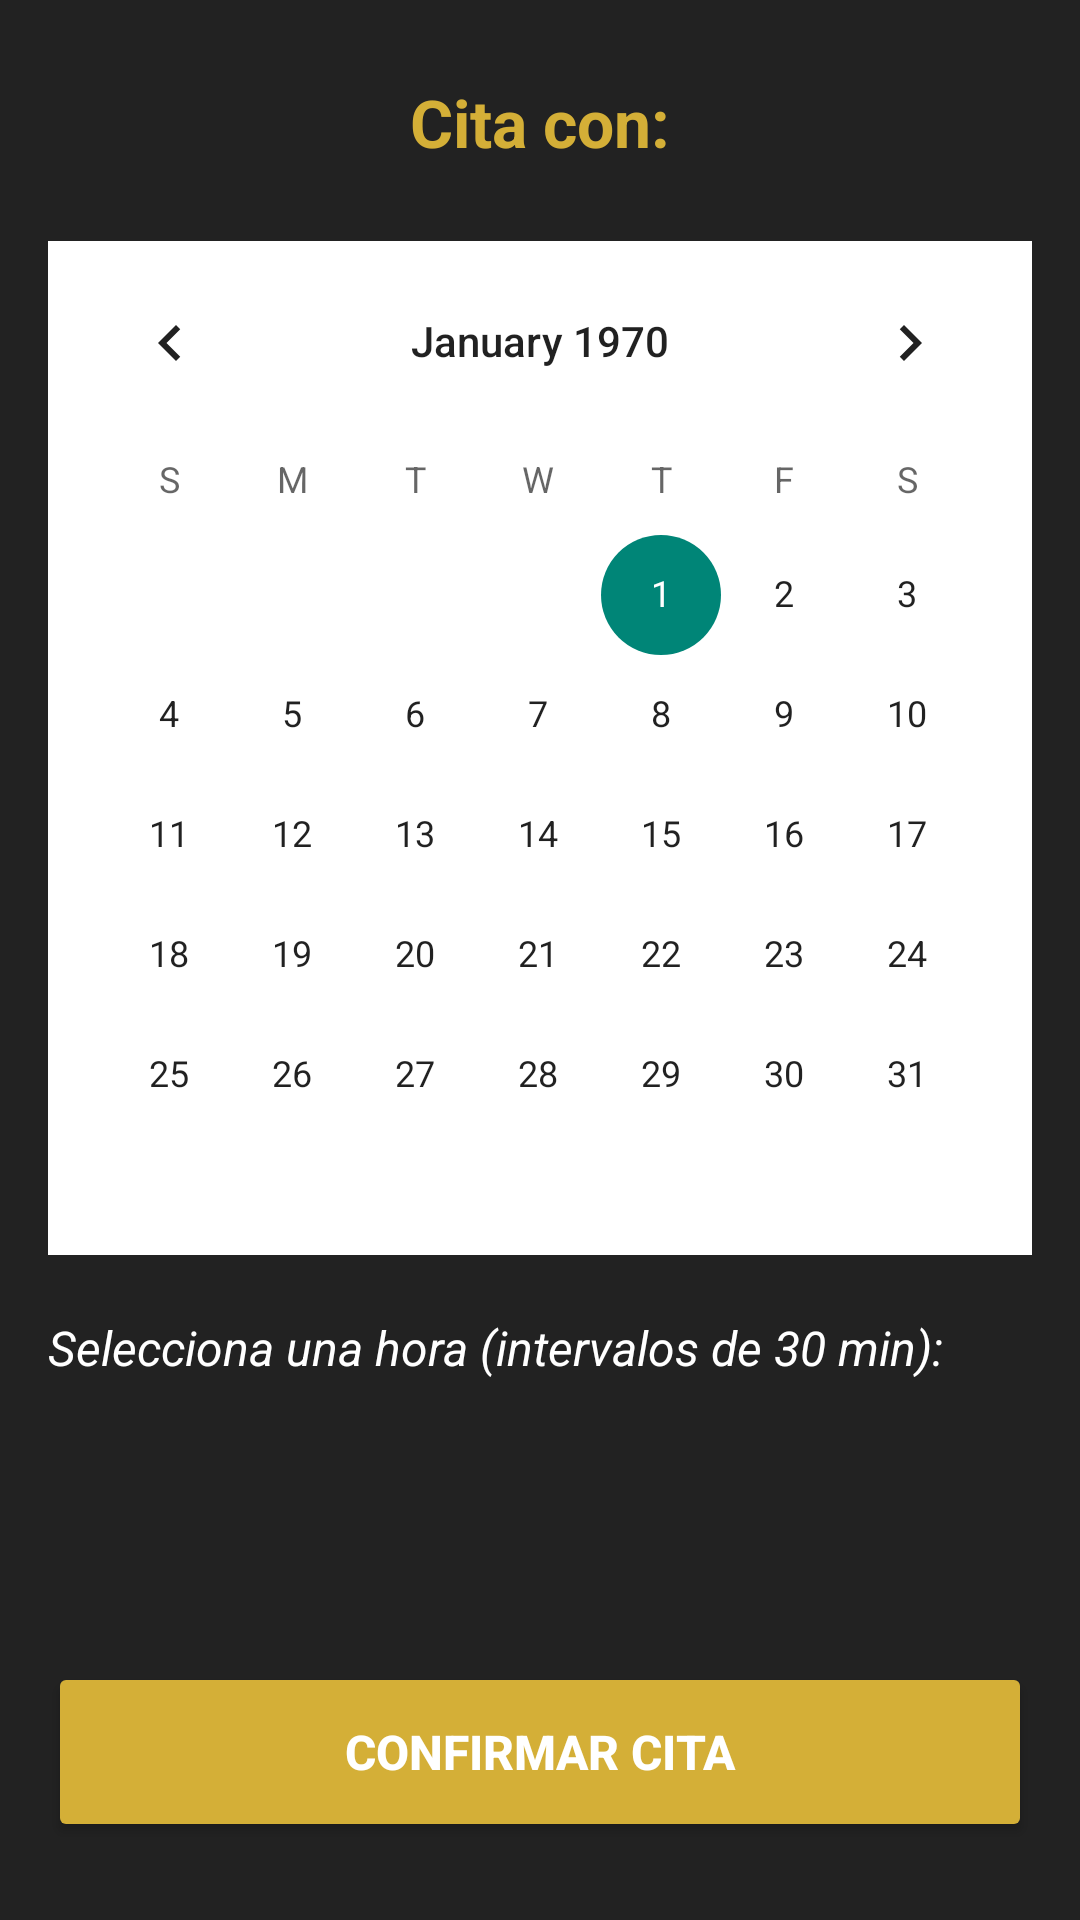

Layout XML and referenced resources for this Android screen:
<!-- AndroidManifest.xml: application theme Theme.TriumBarber -->
<!-- res/layout/activity_calendario.xml -->
<?xml version="1.0" encoding="utf-8"?>
<LinearLayout xmlns:android="http://schemas.android.com/apk/res/android"
    android:layout_width="match_parent"
    android:layout_height="match_parent"
    android:orientation="vertical"
    android:background="#222222"
    android:padding="16dp">

    <TextView
        android:id="@+id/tvTituloBarbero"
        android:layout_width="wrap_content"
        android:layout_height="wrap_content"
        android:text="Cita con:"
        android:textColor="#D4AF37"
        android:textSize="22sp"
        android:textStyle="bold"
        android:layout_gravity="center"
        android:layout_marginTop="10dp"
        android:layout_marginBottom="10dp"/>

    <LinearLayout
        android:id="@+id/layoutCambioBarbero"
        android:layout_width="match_parent"
        android:layout_height="wrap_content"
        android:orientation="horizontal"
        android:gravity="center"
        android:layout_marginBottom="15dp">
        
            </LinearLayout>

            <CalendarView
                android:id="@+id/calendarView"
                android:layout_width="match_parent"
                android:layout_height="wrap_content"
                android:background="#FFFFFF"
                android:layout_marginBottom="20dp"
                android:theme="@style/Theme.AppCompat.Light"/>

            <TextView
                android:layout_width="wrap_content"
                android:layout_height="wrap_content"
                android:text="Selecciona una hora (intervalos de 30 min):"
                android:textColor="#FFFFFF"
                android:textSize="16sp"
                android:layout_marginBottom="10dp"
                android:textStyle="italic"/>

            <GridView
                android:id="@+id/gridHoras"
                android:layout_width="match_parent"
                android:layout_height="0dp"
                android:layout_weight="1"
                android:numColumns="4"
                android:verticalSpacing="10dp"
                android:horizontalSpacing="10dp"
                android:gravity="center"
                android:padding="5dp"
                android:layout_marginBottom="20dp"/>

            <Button
                android:id="@+id/btnConfirmarCita"
                android:layout_width="match_parent"
                android:layout_height="60dp"
                android:text="CONFIRMAR CITA"
                android:backgroundTint="#D4AF37"
                android:textColor="#FFFFFF"
                android:textSize="16sp"
                android:textStyle="bold"
                android:layout_marginBottom="10dp"/>

        </LinearLayout>
<!-- resources referenced by this layout -->
<resources>
  <style name="Theme.TriumBarber" parent="Base.Theme.TriumBarber" />
  <style name="Base.Theme.TriumBarber" parent="Theme.Material3.DayNight.NoActionBar">
          <item name="colorPrimary">#D4AF37</item>
          <item name="colorOnPrimary">#FFFFFF</item>
          <item name="android:windowBackground">#1A1A1A</item>
          <item name="android:statusBarColor">#121212</item>
      </style>
</resources>
